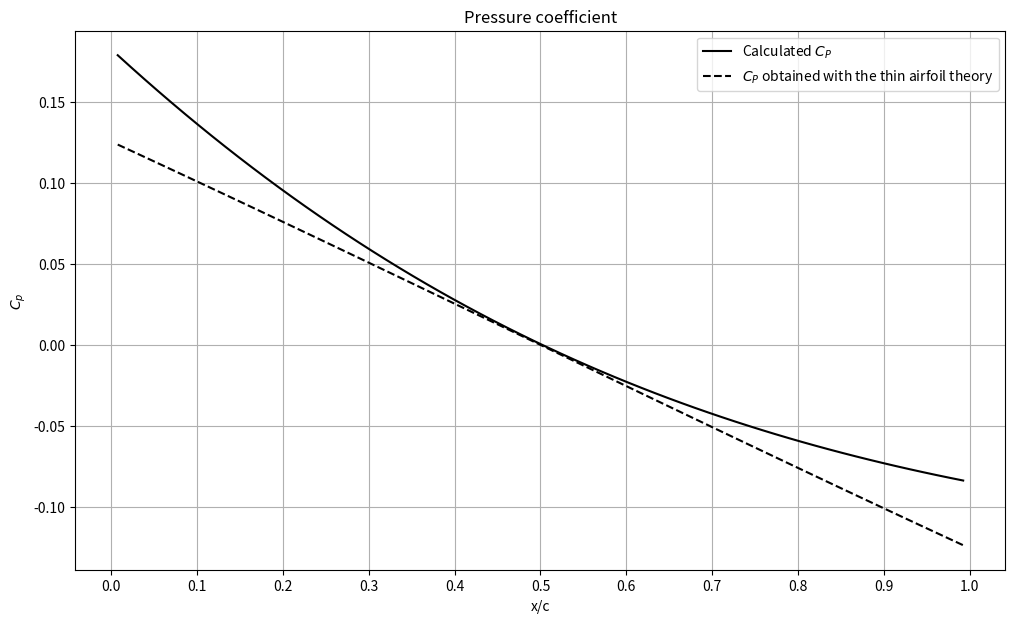

Python code for this plot: (Note: this script raises an exception after producing the figure.)
import numpy as np
from matplotlib import pyplot as plt
from scipy.optimize import fsolve

gamma = 1.4

def Prandtl(M):
    return np.sqrt((gamma + 1)/(gamma - 1)) * np.arctan(np.sqrt((gamma - 1)*(M*M - 1)/(gamma + 1))) - np.arctan(np.sqrt(M*M - 1))

def inverse_Prandtl(angle, init):
    func = lambda M : np.sqrt((gamma + 1)/(gamma - 1)) * np.arctan(np.sqrt((gamma - 1)*(M*M - 1)/(gamma + 1))) - np.arctan(np.sqrt(M*M - 1)) - angle
    return fsolve(func, init)[0]

def get_beta(M1, theta):
    func = lambda beta : 1/(np.tan(beta) * ((gamma + 1)/2 * np.power(np.power(np.sin(beta), 2) - 1/(M1**2), -1) - 1)) - np.tan(theta)
    return fsolve(func, theta)[0]

def expansion_fan(M1, turn):
    M2 = inverse_Prandtl(turn + Prandtl(M1), M1)
    return (M2, np.power((1+(gamma-1)/2 * M1 * M1)/(1+(gamma-1)/2 * M2 * M2), gamma/(gamma-1)))

def oblique_shock(M1, turn):
    beta_in = get_beta(M1, turn)
    M1n = np.sqrt((2 + (gamma - 1) * np.power(M1 * np.sin(beta_in), 2))/(2 * gamma * np.power(M1 * np.sin(beta_in), 2) - (gamma - 1)))
    return  (M1n/np.sin(beta_in - turn), 1 + 2 * gamma * 1/(gamma + 1) * (np.power(M1 * np.sin(beta_in), 2) - 1))

def compute_values(h_c, angle, dx, M0, side):
    N = len(h_c)

    angles = np.zeros(N + 1)
    for i in range(1, N):
        angles[i] = -np.arctan((h_c[i] - h_c[i-1])/dx) + np.radians(angle)

    if side == 'bottom': angles *= -1

    Ms = np.zeros(N + 1)
    pressures = np.zeros(N + 1)

    Ms[0] = M0
    pressures[0] = 1

    CD = 0
    CL = 0

    for i in range(1, len(Ms)):
        turn = angles[i] - angles[i-1]
        if(turn > 0):
            Ms[i], p = expansion_fan(Ms[i-1], turn)
            pressures[i] = pressures[i-1] * p
        else:
            Ms[i], p = oblique_shock(Ms[i-1], -turn)
            pressures[i] = pressures[i-1] * p
        if(i < len(Ms) - 1):
            CD += 2/(gamma * M0 * M0) * dx * pressures[i] * np.tan(-angles[i])
            CL -= 2/(gamma * M0 * M0) * dx * pressures[i]

    if side == 'bottom': CL *= -1

    return (pressures, angles, CD, CL)

#---------- Question 2 ----------#
N_points = 65
x_c, dx = np.linspace(0, 1, endpoint=True, retstep=True, num=N_points)
mid_x = np.zeros(N_points - 1)
for i in range(N_points - 1):
    mid_x[i] = 0.5 * (x_c[i+1] + x_c[i])
h_c = 4 * 0.05 * x_c * (1 - x_c)
M1 = 3.3
pressure_top, angles_top, _, _ = compute_values(h_c, 0, dx, M1, 'top')
pressure_bottom, angles_bottom, _, _ = compute_values(-h_c, 0, dx, M1, 'bottom')
CP_top = 2/(gamma * M1 * M1) * (pressure_top - 1)
CP_bottom = 2/(gamma * M1 * M1) * (pressure_bottom - 1)
CP_thin_top = -2/np.sqrt(M1 * M1 - 1) * angles_top
CP_thin_bottom = -2/np.sqrt(M1 * M1 - 1) * angles_bottom


fig, ax = plt.subplots(figsize=(12, 7))
ax.plot(mid_x, CP_bottom[1:-1], "k-", label=r"Calculated $C_P$")
ax.plot(mid_x, CP_thin_bottom[1:-1], "k--", label=r"$C_P$ obtained with the thin airfoil theory")
ax.legend()
ax.grid()
ax.set_xlabel('x/c')
ax.set_ylabel(r'$C_p$')
ax.set_title('Pressure coefficient')
ax.set_xticks([0.1 * i for i in range(11)])

plt.savefig("HW1_images/CP.eps", format='eps')

#---------- Question 3 ----------#
N_points = 65
x_c, dx = np.linspace(0, 1, endpoint=True, retstep=True, num=N_points)
h_c = 4 * 0.05 * x_c * (1 - x_c)

M1 = 3.3
angles = np.linspace(0, 15, endpoint=True, num=50)
CD_airfoil = np.zeros_like(angles)
CL_airfoil = np.zeros_like(angles)
for i, a in enumerate(angles):
    _, _, CD_top, CL_top = compute_values(h_c, a, dx, M1, 'top')
    _, _, CD_bottom, CL_bottom = compute_values(-h_c, a, dx, M1, 'bottom')
    CD_airfoil[i] = CD_top + CD_bottom
    CL_airfoil[i] = CL_top + CL_bottom

CL_thin_airfoil = 4 * np.radians(angles) * np.power(M1 * M1 - 1, -1/2)
CD_thin_airfoil = 4 * np.power(M1 * M1 - 1, -1/2) * (np.power(np.radians(angles), 2) + 16/3 * 0.05 * 0.05)

#---------- Question 4 ----------#
N_points = 3
x_c, dx = np.linspace(0, 1, endpoint=True, retstep=True, num=N_points)
h_c = 4 * 0.05 * x_c * (1 - x_c)

M1 = 3.3
angles = np.linspace(0, 15, endpoint=True, num=50)
CD_diamond = np.zeros_like(angles)
CL_diamond = np.zeros_like(angles)
for i, a in enumerate(angles):
    _, _, CD_top, CL_top = compute_values(h_c, a, dx, M1, 'top')
    _, _, CD_bottom, CL_bottom = compute_values(-h_c, a, dx, M1, 'bottom')
    CD_diamond[i] = CD_top + CD_bottom
    CL_diamond[i] = CL_top + CL_bottom

CL_thin_diamond = 4 * np.radians(angles) * np.power(M1 * M1 - 1, -1/2)
CD_thin_diamond = 4 * np.power(M1 * M1 - 1, -1/2) * (np.power(np.radians(angles), 2) + 4 * 0.05 * 0.05)


#---------- Plots ----------#
fig, ax = plt.subplots(figsize=(12, 7))
# ax.plot(angles, CD_thin_airfoil, 'k--', label=r"$C_D$ using thin airfoil theory")
# ax.plot(angles, CL_thin_airfoil, 'b--', label=r"$C_L$ using thin airfoil theory")

ax.plot(angles, CD_airfoil, 'k:', label=r"$C_D$ of the airfoil")
ax.plot(angles, CL_airfoil, 'b:', label=r"$C_L$ of the airfoil")
ax.plot(angles, CD_diamond, 'k-', label=r"$C_D$ of the diamond")
ax.plot(angles, CL_diamond, 'b-', label=r"$C_L$ of the diamond")
ax.plot(angles, CD_thin_diamond, 'k--', label=r"$C_D$ of the diamond using thin airfoil theory")
ax.plot(angles, CL_thin_diamond, 'b--', label=r"$C_L$ of the diamond using thin airfoil theory")

# ax.plot(angles, CD_diamond, label="CD diamond")
# ax.plot(angles, CL_diamond, label="CL diamond")
# ax.plot(angles, CD_thin_diamond, label="CD thin diamond")
# ax.plot(angles, CL_thin_diamond, label="CL thin diamond")
# ax.plot(angles, CL_airfoil/CD_airfoil, 'k-', label=r"$C_L/C_D$ for the airfoil")
# ax.plot(angles, CL_thin_airfoil/CD_thin_airfoil, 'k--', label=r"$C_L/C_D$ for the thin airfoil")
# ax.plot(angles, CL_diamond/CD_diamond, label="CL/CD diamond")
# ax.plot(angles, CL_thin_diamond/CD_thin_diamond, label="CL/CD thin diamond")
# ax.plot(CD_airfoil, CL_airfoil, label="CL/CD airfoil")
# ax.plot(CD_diamond, CL_diamond, label="CL/CD diamond")

# i_max = np.argmax(CL_airfoil/CD_airfoil)
# z = np.polyfit(angles[i_max-2: i_max+3], (CL_airfoil/CD_airfoil)[i_max-2: i_max+3], 2)
# a_max = -z[1]/(2 * z[0])
# print("max_angle :", a_max, "max_val :", z[0] * a_max**2 + z[1] * a_max + z[2])
# ax.scatter(a_max, z[0] * a_max**2 + z[1] * a_max + z[2], c='k', label='Max values')

# i_max = np.argmax(CL_thin_airfoil/CD_thin_airfoil)
# z = np.polyfit(angles[i_max-2: i_max+3], (CL_thin_airfoil/CD_thin_airfoil)[i_max-2: i_max+3], 2)
# a_max = -z[1]/(2 * z[0])
# print("max_angle :", a_max, "max_val :", z[0] * a_max**2 + z[1] * a_max + z[2])
# ax.scatter(a_max, z[0] * a_max**2 + z[1] * a_max + z[2], c='k')



ax.grid()
ax.legend()
ax.set_xlabel('Angle of attack [°]')
ax.set_ylabel(r'$C_{L, D}$')
ax.set_title('Lift to drag ratio depending of the angle of attack')
ax.set_xticks([i for i in range(16)])

fig.savefig("HW1_images/CL_CD_diamond.eps", format='eps')


# fig, ax = plt.subplots()
# ax.plot(x_c, h_c, 'black')
# ax.plot(x_c, -h_c, 'black')
# ax.set_xlim(-0.1, 1.1)
# ax.set_ylim(-1, 1)
plt.show()